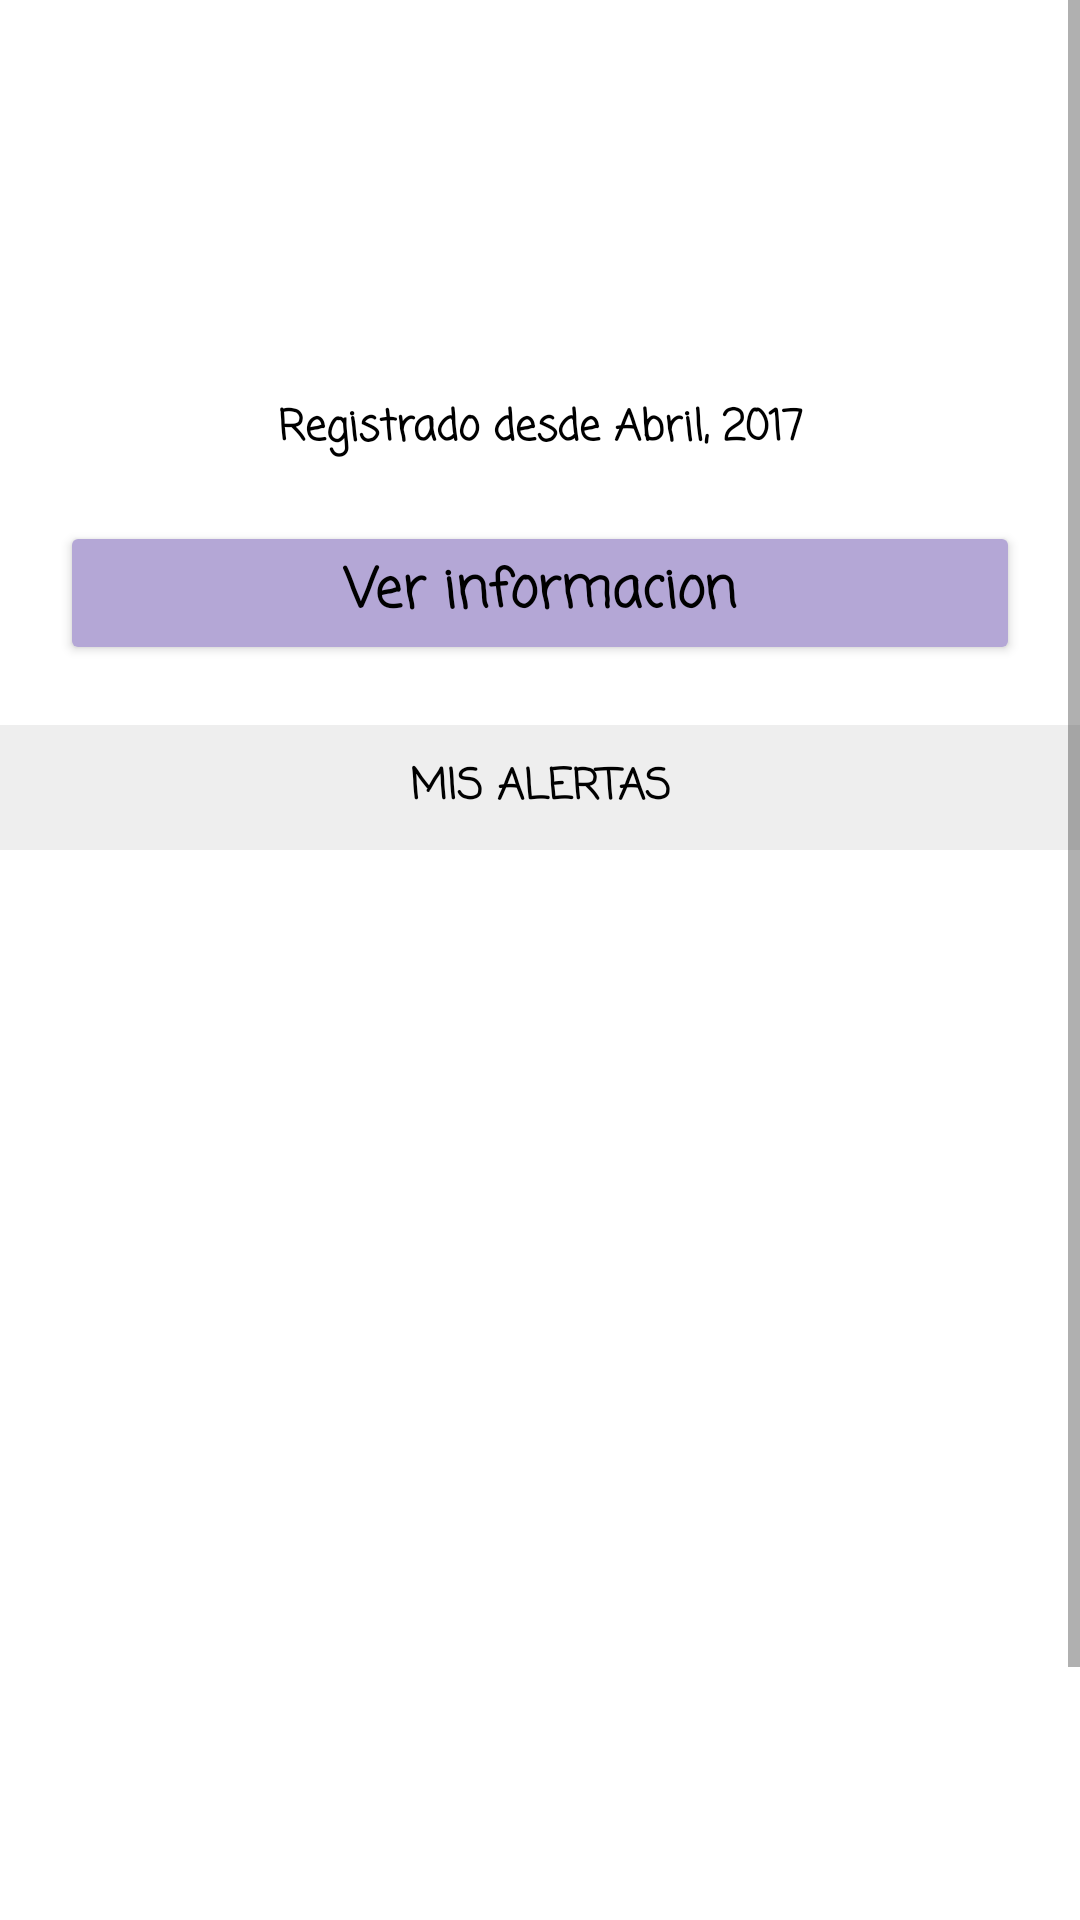

Here is an Android app screen rendered from its layout file. Give the layout XML and the strings, colors and styles it references.
<!-- AndroidManifest.xml: application theme Theme.ResiduosApp -->
<!-- res/layout/fragment_profile.xml -->
<?xml version="1.0" encoding="utf-8"?>
<androidx.constraintlayout.widget.ConstraintLayout xmlns:android="http://schemas.android.com/apk/res/android"
    xmlns:app="http://schemas.android.com/apk/res-auto"
    xmlns:tools="http://schemas.android.com/tools"
    android:layout_width="match_parent"
    android:layout_height="match_parent"
    tools:context=".controller.main.ProfileFragment">

    <ScrollView
        android:layout_width="match_parent"
        android:layout_height="match_parent"
        app:layout_constraintBottom_toBottomOf="parent"
        app:layout_constraintEnd_toEndOf="parent"
        app:layout_constraintStart_toStartOf="parent"
        app:layout_constraintTop_toTopOf="parent">

        <LinearLayout
            android:layout_width="match_parent"
            android:layout_height="wrap_content"
            android:orientation="vertical">

            <ImageView
                android:id="@+id/imageView2"
                android:layout_width="match_parent"
                android:layout_height="132dp"
                android:src="@drawable/ic_dashboard_black_24dp" />

            <TextView
                android:id="@+id/date_create_user"
                android:layout_width="match_parent"
                android:layout_height="wrap_content"
                android:text="Registrado desde Abril, 2017"
                android:textAlignment="center" />

            <Button
                android:id="@+id/btn_viewInformation"
                android:layout_width="match_parent"
                android:layout_height="wrap_content"
                android:layout_margin="20dp"
                android:backgroundTint="?attr/colorPrimaryVariant"
                android:fontFamily="casual"
                android:text="Ver informacion"
                android:textAppearance="@style/TextAppearance.AppCompat.Body1"
                android:textSize="18sp"
                android:textStyle="bold" />

            <TextView
                android:id="@+id/textView13"
                android:layout_width="match_parent"
                android:layout_height="wrap_content"
                android:background="?attr/colorOnPrimary"
                android:padding="10dp"
                android:text="MIS ALERTAS"
                android:textAlignment="center" />

            <RelativeLayout
                android:layout_width="match_parent"
                android:layout_height="454dp">

                <com.google.android.material.tabs.TabLayout
                    android:id="@+id/tab_layout"
                    android:layout_width="match_parent"
                    android:layout_height="wrap_content" />

                <androidx.viewpager2.widget.ViewPager2
                    android:id="@+id/view_pager"
                    android:layout_width="match_parent"
                    android:layout_height="match_parent"
                    android:layout_below="@id/tab_layout" />

            </RelativeLayout>

        </LinearLayout>
    </ScrollView>


</androidx.constraintlayout.widget.ConstraintLayout>
<!-- resources referenced by this layout -->
<resources>
  <style name="Theme.ResiduosApp" parent="Theme.MaterialComponents.Light.NoActionBar">
          
          <item name="colorPrimary">@color/purple_700</item>
          
          <item name="colorPrimaryVariant">@color/button</item>
          <item name="colorOnPrimary">@color/back</item>
          
          <item name="colorSecondary">@color/white</item>
          <item name="colorSecondaryVariant">@color/red</item>
          <item name="colorOnSecondary">@color/black</item>
          
          <item name="android:statusBarColor" tools:targetApi="l">@color/back</item>
          <item name="android:windowLightStatusBar" tools:targetApi="m"> true </item>
  
          
          <item name="android:fontFamily">casual</item>
          <item name="android:textAppearance">@style/TextAppearance.AppCompat.Body1</item>
          <item name="android:textStyle">bold</item>
          <item name="background">@color/back</item>
          <item name="android:textColor">#000000</item>
  
          
          
      </style>
  <color name="purple_700">#0E1B91</color>
  <color name="button">#B4A7D6</color>
  <color name="back">#EEEEEE</color>
  <color name="white">#FFFFFFFF</color>
  <color name="red">#B10C0C</color>
  <color name="black">#FF000000</color>
</resources>
